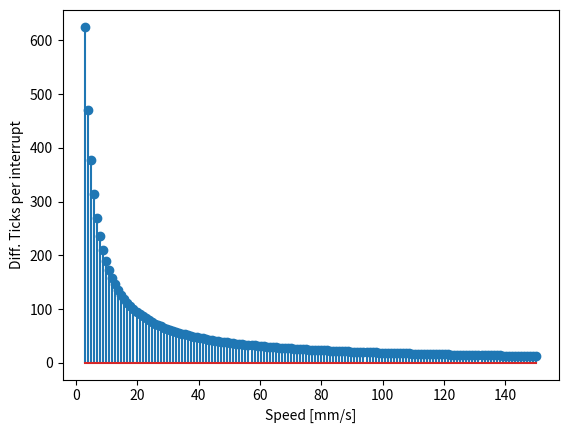

Generate this figure with matplotlib:
import numpy as np
import matplotlib.pyplot as plt
from math import pi
# Wheel
wheel_diam = 70 # mm
circumference = pi * wheel_diam

# Motor gearbox
gear_ratio = 120
# Tacho disc
disc_line_ratio = 32
# Lines per revolution
lines_per_rev = disc_line_ratio * gear_ratio

print(circumference)
print(lines_per_rev)

distance_per_line_rising_edge = circumference/lines_per_rev
print(distance_per_line_rising_edge)

# Interrupt ticks
aclk = 32765

speeds = np.linspace(3, 150, 150)  # mm/s
isrs_per_second = speeds / distance_per_line_rising_edge 
plt.stem(speeds, aclk/isrs_per_second)

plt.xlabel("Speed [mm/s]")
plt.ylabel("Diff. Ticks per interrupt")
plt.show()
